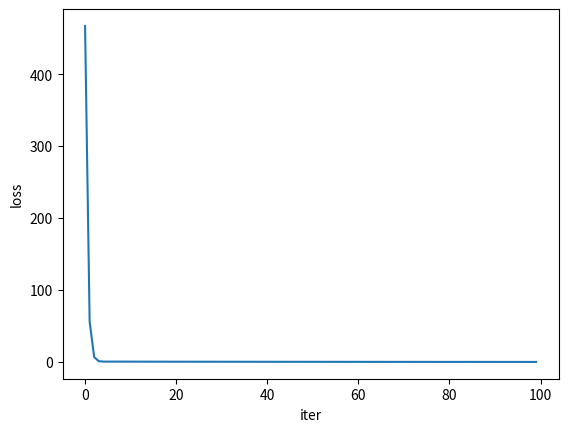
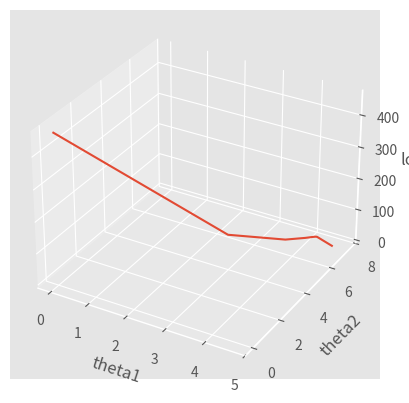

Source code (Python) for these figures, in order:
import numpy as np
import matplotlib.pyplot as plt
from mpl_toolkits.mplot3d import axes3d
from matplotlib import style


# 构造数据
def get_data(sample_num=10000):
    """
    拟合函数为
    y = 5*x1 + 7*x2
    :return:
    """
    x1 = np.linspace(0, 9, sample_num)
    x2 = np.linspace(4, 13, sample_num)
    x = np.concatenate(([x1], [x2]), axis=0).T
    y = np.dot(x, np.array([5, 7]).T)
    return x, y


# 梯度下降法
def GD(samples, y, step_size=0.01, max_iter_count=100):
    """
    :param samples: 样本
    :param y: 结果value
    :param step_size: 每一接迭代的步长
    :param max_iter_count: 最大的迭代次数
    :param batch_size: 随机选取的相对于总样本的大小
    :return:
    """
    # 确定样本数量以及变量的个数初始化theta值
    m, var = samples.shape
    theta = np.zeros(2)
    y = y.flatten()
    # 进入循环内
    print(samples)
    loss = 1
    iter_count = 0
    iter_list = []
    loss_list = []
    theta1 = []
    theta2 = []
    # 当损失精度大于0.01且迭代此时小于最大迭代次数时，进行
    while loss > 0.01 and iter_count < max_iter_count:
        loss = 0
        # 梯度计算
        theta1.append(theta[0])
        theta2.append(theta[1])
        for i in range(m):
            h = np.dot(theta, samples[i].T)
            # 更新theta的值,需要的参量有：步长，梯度
            for j in range(len(theta)):
                theta[j] = theta[j] - step_size * (1 / m) * (h - y[i]) * samples[i, j]
        # 计算总体的损失精度，等于各个样本损失精度之和
        for i in range(m):
            h = np.dot(theta.T, samples[i])
            # 每组样本点损失的精度
            every_loss = (1 / (var * m)) * np.power((h - y[i]), 2)
            loss = loss + every_loss

        print("iter_count: ", iter_count, "the loss:", loss)

        iter_list.append(iter_count)
        loss_list.append(loss)

        iter_count += 1
    plt.plot(iter_list, loss_list)
    plt.xlabel("iter")
    plt.ylabel("loss")
    plt.show()
    return np.array(theta1), np.array(theta2), np.array(theta), np.array(loss_list)


def painter3D(theta1, theta2, loss):
    style.use('ggplot')
    fig = plt.figure()
    ax1 = fig.add_subplot(111, projection='3d')
    x, y, z = theta1, theta2, loss
    ax1.plot_wireframe(x.reshape(-1,1), y.reshape(-1,1), z.reshape(-1,1), rstride=5, cstride=5)
    ax1.set_xlabel("theta1")
    ax1.set_ylabel("theta2")
    ax1.set_zlabel("loss")
    plt.show()


def predict(x, theta):
    y = np.dot(theta, x.T)
    return y


if __name__ == '__main__':
    samples, y = get_data()
    theta1, theta2, theta, loss_list = GD(samples, y)
    print(theta)  # 会很接近[5, 7]
    painter3D(theta1, theta2, loss_list)
    predict_y = predict(theta, [7, 8])
    print(predict_y)